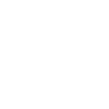
t = 0.00 s
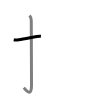
t = 1.50 s
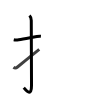
t = 2.75 s
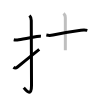
t = 4.25 s
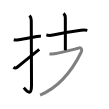
t = 5.50 s
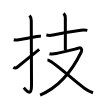
t = 7.00 s

The animated SVG that drew these frames (rendered in a browser with its animation timeline set to each time). Animation: 7 SMIL elements (animate=7); one cycle of 7.00 s.

<svg width="109px" height="109px" viewBox="0 0 px 109px" xmlns="http://www.w3.org/2000/svg" xmlns:xlink="http://www.w3.org/1999/xlink" xml:space="preserve" version="1.1"  baseProfile="full">
<path d="M13.75,39.67c1.5,0.33,2.77,0.3,5,0c4.77-0.65,11.96-2.11,18.12-3.18c1.38-0.24,2.63-0.36,4.04-0.24" style="fill:none;stroke:black;stroke-width:3;opacity:0">
  <animate attributeType="CSS" attributeName="opacity" from="0" to="1" begin="0s" dur="1s" repeatCount="Indefinite" fill="freeze" />
</path>
<path d="M29.52,15.5c0.99,0.99,1.76,2.62,1.76,5.02c0,15.23,0.24,53.46,0.24,64.9c0,12.83-6.32,3.78-7.77,2.25" style="fill:none;stroke:black;stroke-width:3;opacity:0">
  <animate attributeType="CSS" attributeName="opacity" from="0" to="1" begin="1s" dur="1s" repeatCount="Indefinite" fill="freeze" />
</path>
<path d="M13.47,67.24c1.02,0.79,2.66,0.89,4.03-0.24c8.13-6.65,11.5-9.25,21.75-17.58" style="fill:none;stroke:black;stroke-width:3;opacity:0">
  <animate attributeType="CSS" attributeName="opacity" from="0" to="1" begin="2s" dur="1s" repeatCount="Indefinite" fill="freeze" />
</path>
<path d="M46.35,35.08c2.65,0.54,4.32,0.46,6.65-0.03c7.49-1.56,20.68-3.82,27.89-4.77c2.23-0.3,4.73-0.28,6.45,0.12" style="fill:none;stroke:black;stroke-width:3;opacity:0">
  <animate attributeType="CSS" attributeName="opacity" from="0" to="1" begin="3s" dur="1s" repeatCount="Indefinite" fill="freeze" />
</path>
<path d="M63.59,13.34c1.29,1.29,1.74,2.91,1.74,4.36c0,0.93,0.03,26.18,0.03,32.49" style="fill:none;stroke:black;stroke-width:3;opacity:0">
  <animate attributeType="CSS" attributeName="opacity" from="0" to="1" begin="4s" dur="1s" repeatCount="Indefinite" fill="freeze" />
</path>
<path d="M49.48,53.7c1.58,0.39,3.52,0.48,6.67-0.11c3.15-0.59,20.2-4.77,22.32-5.5c2.78-0.97,4.03,1.41,2.8,3.93C73.12,68.71,60.75,86.5,40.09,95.07" style="fill:none;stroke:black;stroke-width:3;opacity:0">
  <animate attributeType="CSS" attributeName="opacity" from="0" to="1" begin="5s" dur="1s" repeatCount="Indefinite" fill="freeze" />
</path>
<path d="M47.44,59.93c5.31,0.32,22.68,17.94,37.29,28.53c2.6,1.88,5.26,3.28,8.26,4.28" style="fill:none;stroke:black;stroke-width:3;opacity:0">
  <animate attributeType="CSS" attributeName="opacity" from="0" to="1" begin="6s" dur="1s" repeatCount="Indefinite" fill="freeze" />
</path>
</svg>
